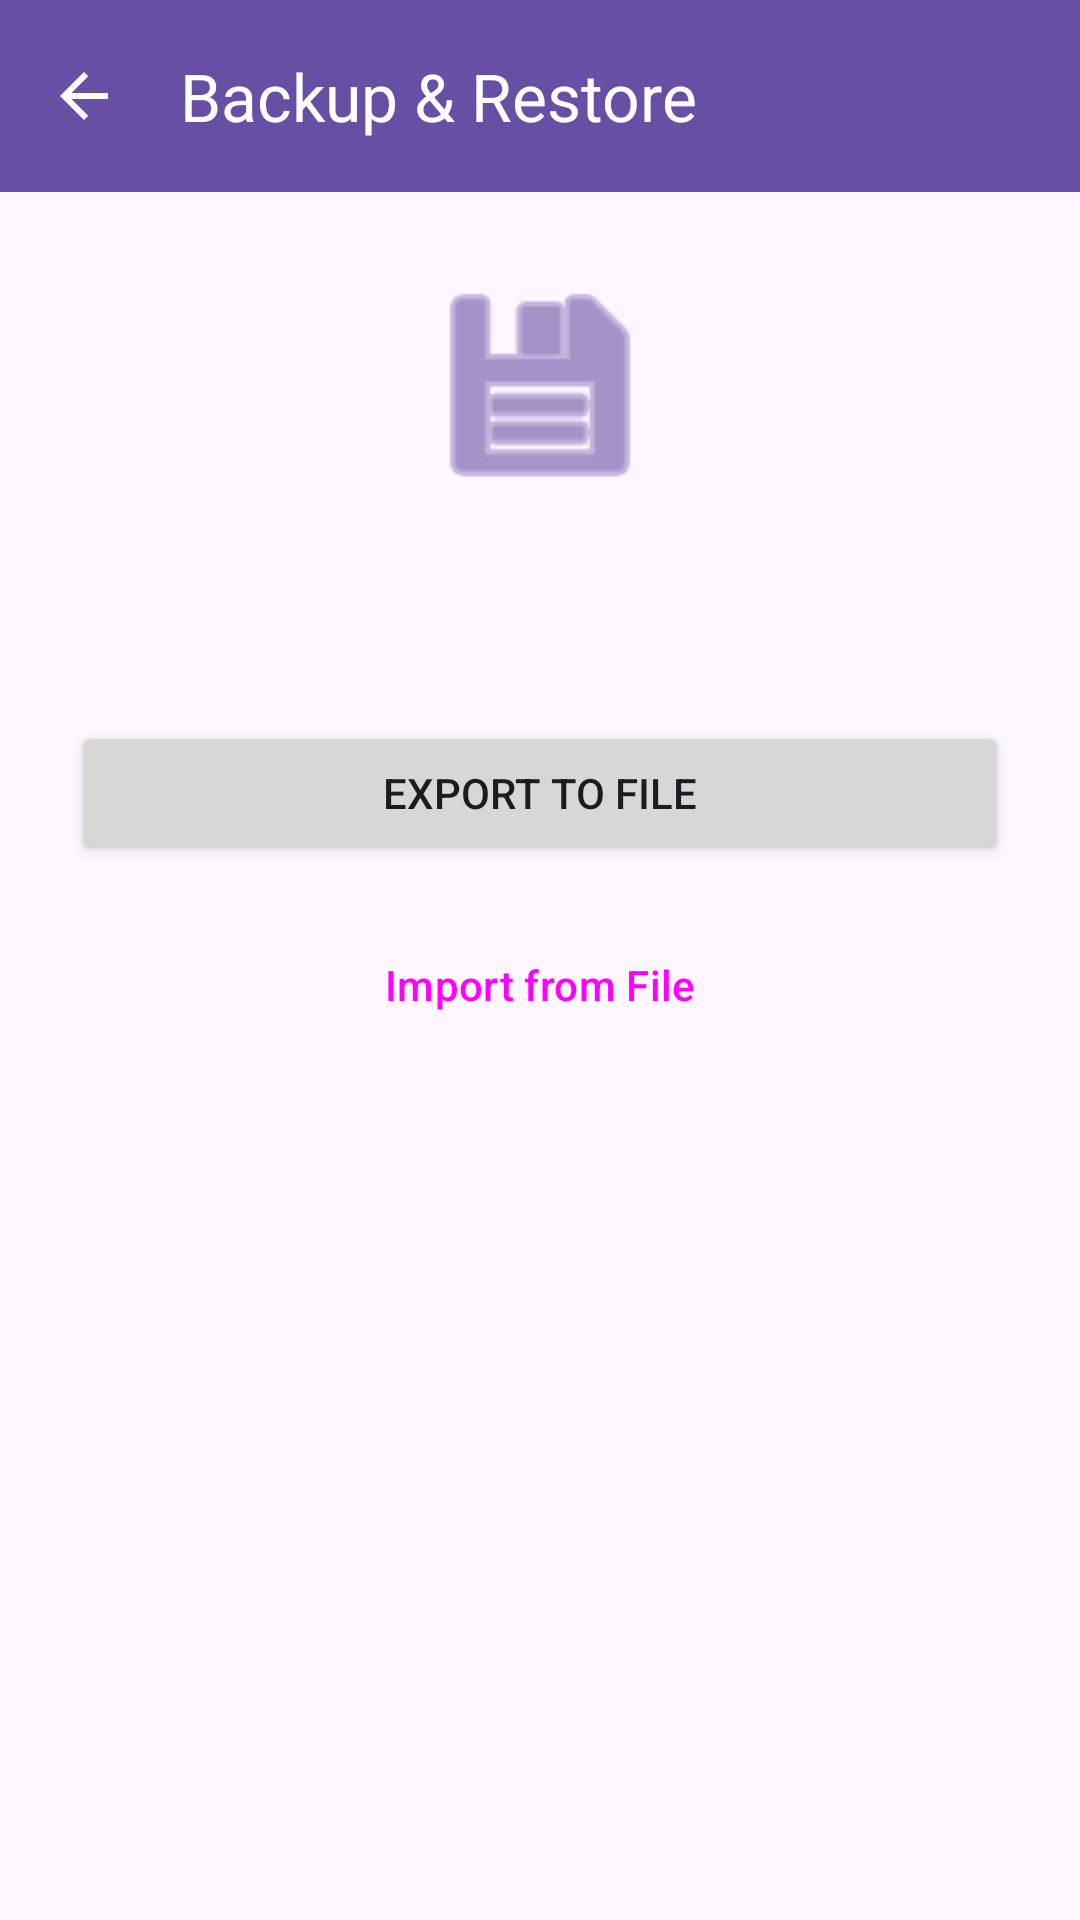

Write the Android layout XML for this screen, with the resource values it uses.
<!-- AndroidManifest.xml: application theme Theme.ScheduleManager -->
<!-- res/layout/activity_backup.xml -->
<?xml version="1.0" encoding="utf-8"?>

<LinearLayout xmlns:android="http://schemas.android.com/apk/res/android"
    xmlns:app="http://schemas.android.com/apk/res-auto"
    android:id="@+id/main_layout"
    android:layout_width="match_parent"
    android:layout_height="match_parent"
    android:orientation="vertical">

    <com.google.android.material.appbar.MaterialToolbar
        android:id="@+id/toolbar"
        android:layout_width="match_parent"
        android:layout_height="?attr/actionBarSize"
        android:background="?attr/colorPrimary"
        app:title="@string/nav_backup"
        app:titleTextColor="@color/white"
        app:navigationIcon="?attr/homeAsUpIndicator"
        app:navigationIconTint="@color/white" />

    <LinearLayout
        android:layout_width="match_parent"
        android:layout_height="wrap_content"
        android:orientation="vertical"
        android:padding="24dp"
        android:gravity="center">

        <ImageView
            android:layout_width="80dp"
            android:layout_height="80dp"
            android:src="@android:drawable/ic_menu_save"
            app:tint="@color/primary"
            android:layout_marginBottom="16dp"/>

        <TextView
            android:id="@+id/tvLastBackup"
            android:layout_width="wrap_content"
            android:layout_height="wrap_content"
            android:textAppearance="@style/TextAppearance.AppCompat.Medium"
            android:layout_marginBottom="32dp" />

        <Button
            android:id="@+id/btnExport"
            android:layout_width="match_parent"
            android:layout_height="wrap_content"
            android:text="@string/export_to_file"
            android:layout_marginBottom="16dp" />

        <Button
            android:id="@+id/btnImport"
            style="@style/Widget.Material3.Button.OutlinedButton"
            android:layout_width="match_parent"
            android:layout_height="wrap_content"
            android:text="@string/import_from_file" />

    </LinearLayout>

</LinearLayout>
<!-- resources referenced by this layout -->
<resources>
  <color name="primary">#6750A4</color>
  <color name="white">#FFFFFF</color>
  <string name="export_to_file">Export to File</string>
  <string name="import_from_file">Import from File</string>
  <string name="nav_backup">Backup &amp; Restore</string>
  <style name="Theme.ScheduleManager" parent="Theme.Material3.DayNight.NoActionBar">
          
          <item name="colorPrimary">@color/primary</item>
          <item name="colorPrimaryContainer">@color/primary_container</item>
          <item name="colorSecondary">@color/secondary</item>
          <item name="android:statusBarColor">@color/primary</item>
      </style>
  <color name="primary_container">#EADDFF</color>
  <color name="secondary">#625b71</color>
</resources>
